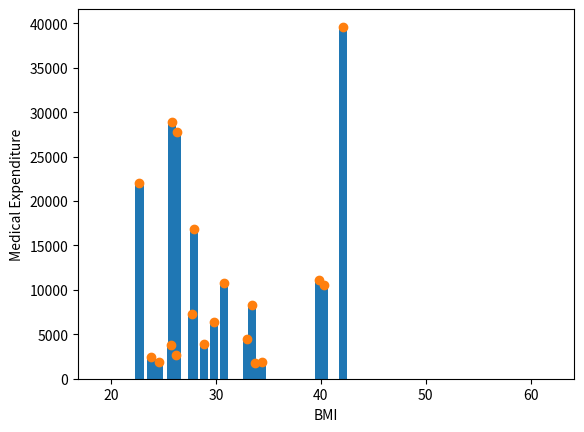

Python code for this plot:
import matplotlib.pyplot as plt

Age = [19, 18, 28, 33, 32, 31, 46, 37, 37, 60, 25, 62, 23, 56, 27, 19, 52, 23, 56]

Medical_Expenditure = [16884, 1725, 4449, 21984, 3866, 3756, 8240, 7281, 6406, 28923, 2721, 27808, 1826, 11090, 39611, 1837, 10797, 2395, 10602]

BMI = [27.9, 33.77, 33, 22.705, 28.88, 25.74, 33.44, 27.74, 29.83, 25.84, 26.22, 26.29, 34.4, 39.82, 42.13, 24.6, 30.78, 23.845, 40.3]

New_Age=[]

for i in range(len(Age)):
    if BMI[i]<=30:
        New_Age.append(Age[i])


plt.xlabel("Age")
plt.ylabel("Count")
plt.hist(New_Age)
plt.show()

plt.xlabel("BMI")
plt.ylabel("Medical Expenditure")
plt.bar(BMI,Medical_Expenditure)

plt.show()

plt.xlabel("BMI")
plt.ylabel("Medical Expenditure")
plt.scatter(BMI,Medical_Expenditure)


plt.show()
